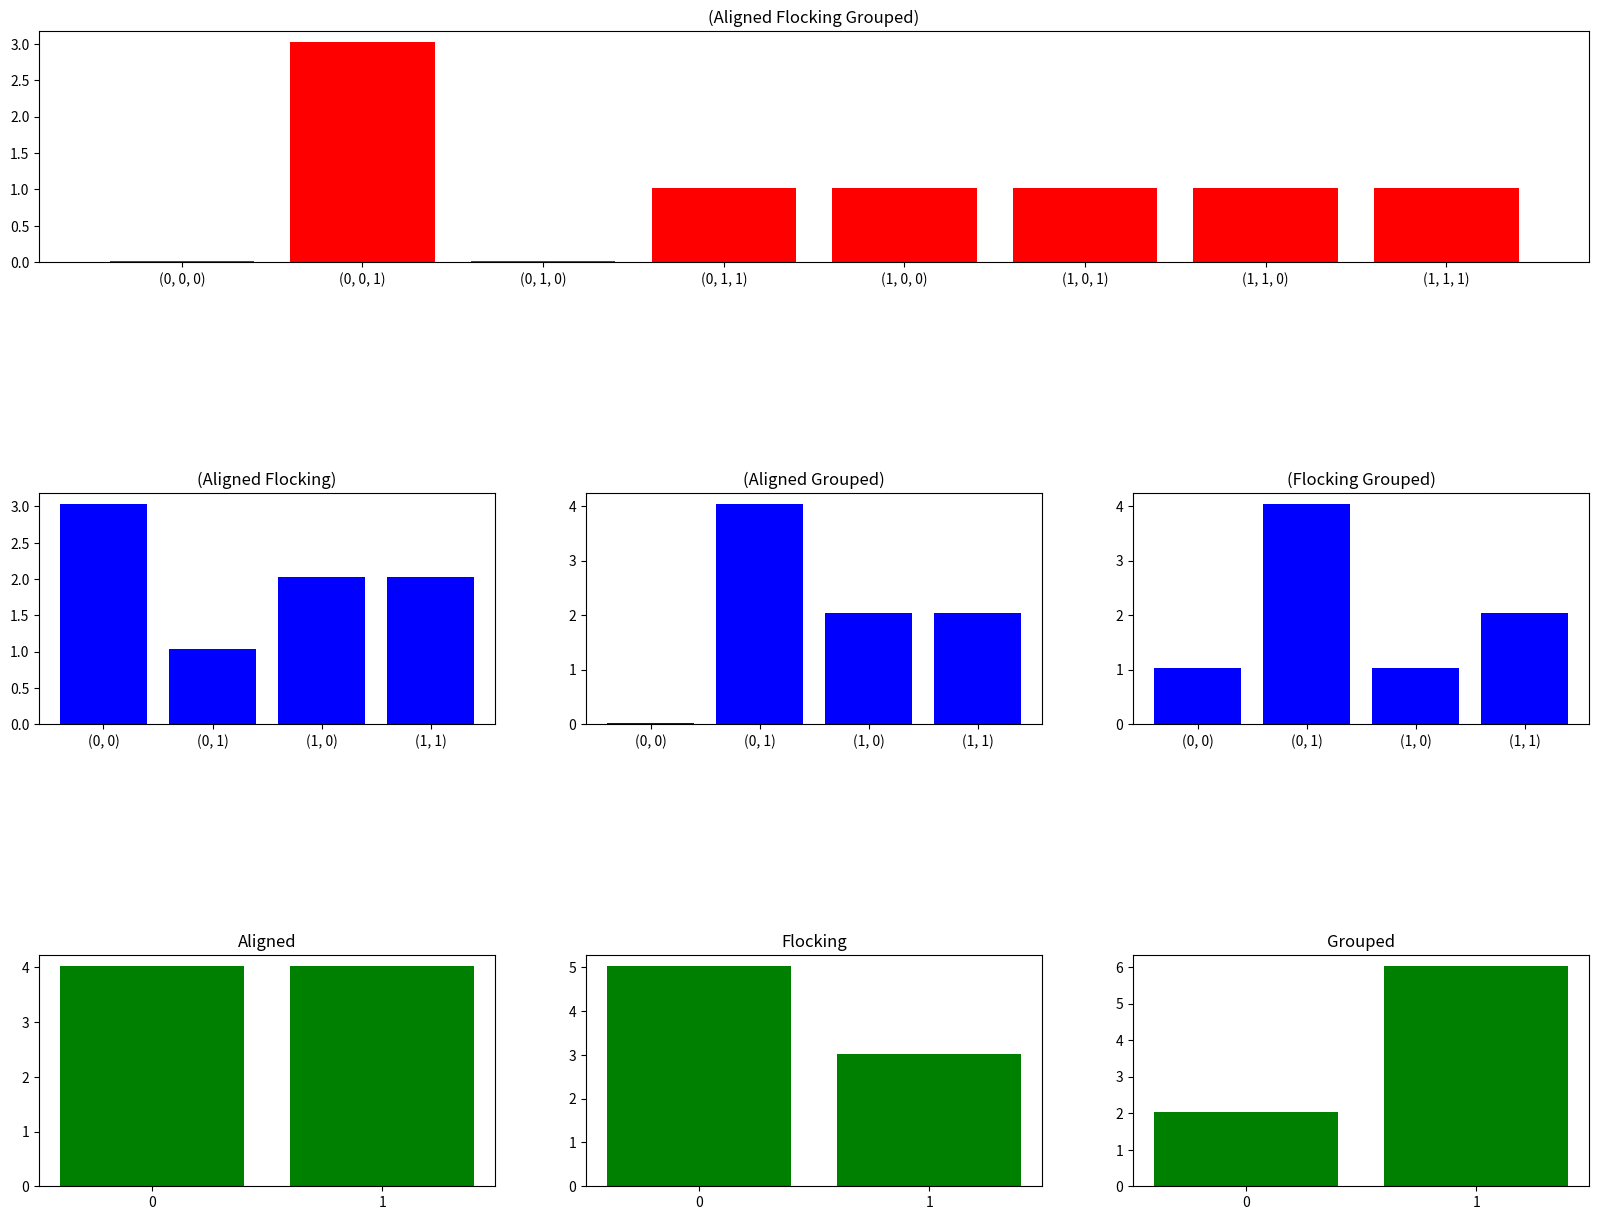

Write Python code to recreate this figure. (Note: this script raises an exception after producing the figure.)
import pandas as pd
import matplotlib.pyplot as plt
from matplotlib.gridspec import GridSpec


def show_classification_balance(class_df):
    class_type = ['Aligned', 'Flocking', 'Grouped']
    fig = plt.figure(figsize=(20, 15))
    gs = GridSpec(nrows=3, ncols=3)
    ax = fig.add_subplot(gs[0, 0: 3])
    df_all = \
        pd.Series(
            0,
            index=[(i, j, k) for i in range(2)
                   for j in range(2) for k in range(2)],
        )
    df_all = df_all.add(
        class_df. \
            apply(lambda x: tuple(x), axis=1). \
            value_counts(),
        fill_value=0
    ).sort_index()
    ax.bar([s for s in map(str, df_all.index)], df_all + 0.02, color='red')
    ax.set_title(f'({class_type[0]} {class_type[1]} {class_type[2]})')

    for i in range(2):
        class_df_tmp = class_df.copy()
        class_df_tmp.columns = [0, 1, 2]
        sec_df = class_df_tmp.loc[:, i + 1:].columns
        for l in sec_df:
            ax = fig.add_subplot(gs[1, i + l - 1])
            df_all = \
                pd.Series(
                    0,
                    index=[(j, k) for j in range(2) for k in range(2)],
                )
            df_all = df_all.add(
                class_df_tmp[[i, l]]. \
                    apply(lambda x: tuple(x), axis=1). \
                    value_counts(),
                fill_value=0
            ).sort_index()
            ax.bar([s for s in map(str, df_all.index)], df_all + 0.03, color='blue')
            ax.set_title(f'({class_type[i]} {class_type[l]})')

    for i in range(3):
        ax = fig.add_subplot(gs[2, i])
        df_all = \
            pd.Series(
                0,
                index=[j for j in range(2)],
            )
        df_all = df_all.add(
            class_df_tmp.iloc[:, i]. \
                value_counts(),
            fill_value=0
        ).sort_index()
        ax.bar([s for s in map(str, df_all.index)], df_all + 0.02, color='green')
        ax.set_title(f'{class_type[i]}')
    plt.subplots_adjust(hspace=1)
    plt.savefig(r"C:\Users\<user>\Desktop\data_science\figs\classification_balance", ppi=100)
    plt.close()


def show_balance_on_type(class_df, type):
    class_df_one = \
        class_df[class_df[type] == 1].drop(columns=type)
    class_df_zero = \
        class_df[class_df[type] == 0].drop(columns=type)
    class_list = [class_df_zero, class_df_one]
    fig = plt.figure(figsize=(20, 15))
    gs = GridSpec(nrows=1, ncols=2)
    for i in range(2):
        ax = fig.add_subplot(gs[0, i])
        df_all = \
            pd.Series(
                0,
                index=[(j, k) for j in range(2) for k in range(2)],
            )
        df_all = df_all.add(
            class_list[i].\
            apply(lambda x: tuple(x), axis=1).\
            value_counts(),
            fill_value=0
        ).sort_index()
        ax.bar([s for s in map(str, df_all.index)], df_all + 0.03, color='blue')
        ax.set_title(f'({tuple(class_list[i].columns)} on {type}={i})')
    plt.savefig(
        r"C:\Users\<user>\Desktop\data_science\figs\classification_balance_on_" + f'{type}', ppi=100)
    plt.close()


def show_balance_on_two_type(class_df, type):
    col_name = class_df.drop(columns=type).columns[0]
    class_gb = class_df.groupby(type)[col_name]
    fig = plt.figure(figsize=(20, 15))
    gs = GridSpec(nrows=1, ncols=4)
    i = 0
    for name, df in class_gb:
        ax = fig.add_subplot(gs[0, i])
        df_all = \
            pd.Series(
                0,
                index=[j for j in range(2)],
            )
        df_all = df_all.add(
            df.value_counts(),
            fill_value=0
        ).sort_index()
        ax.bar([0,1], df_all + 0.03, color='blue')
        ax.set_title(f'(\'{col_name}\' on {tuple(type)}={name})')
        i += 1
    plt.savefig(
        r"C:\Users\<user>\Desktop\data_science\figs\classification_balance_on" + f'_{tuple(type)}', ppi=100)
    plt.close()

if __name__ == "__main__":
    df = pd.DataFrame({'a': [0, 1, 0, 0, 0, 1, 1, 1], 'b': [0, 0, 0, 0, 1, 1, 1, 0],
                       'c': [1, 1, 1, 1, 1, 0, 1, 0]})
    show_classification_balance(class_df=df)
